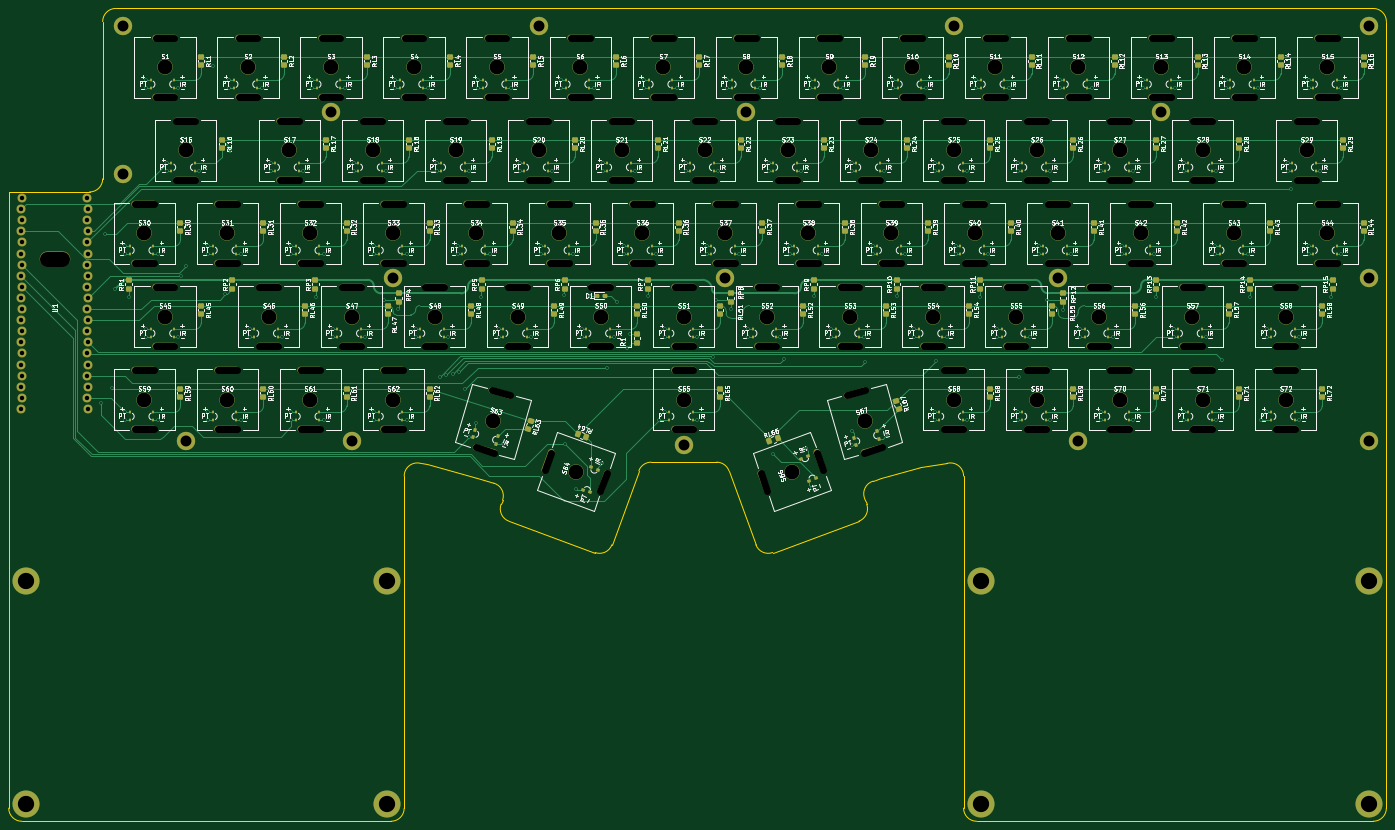
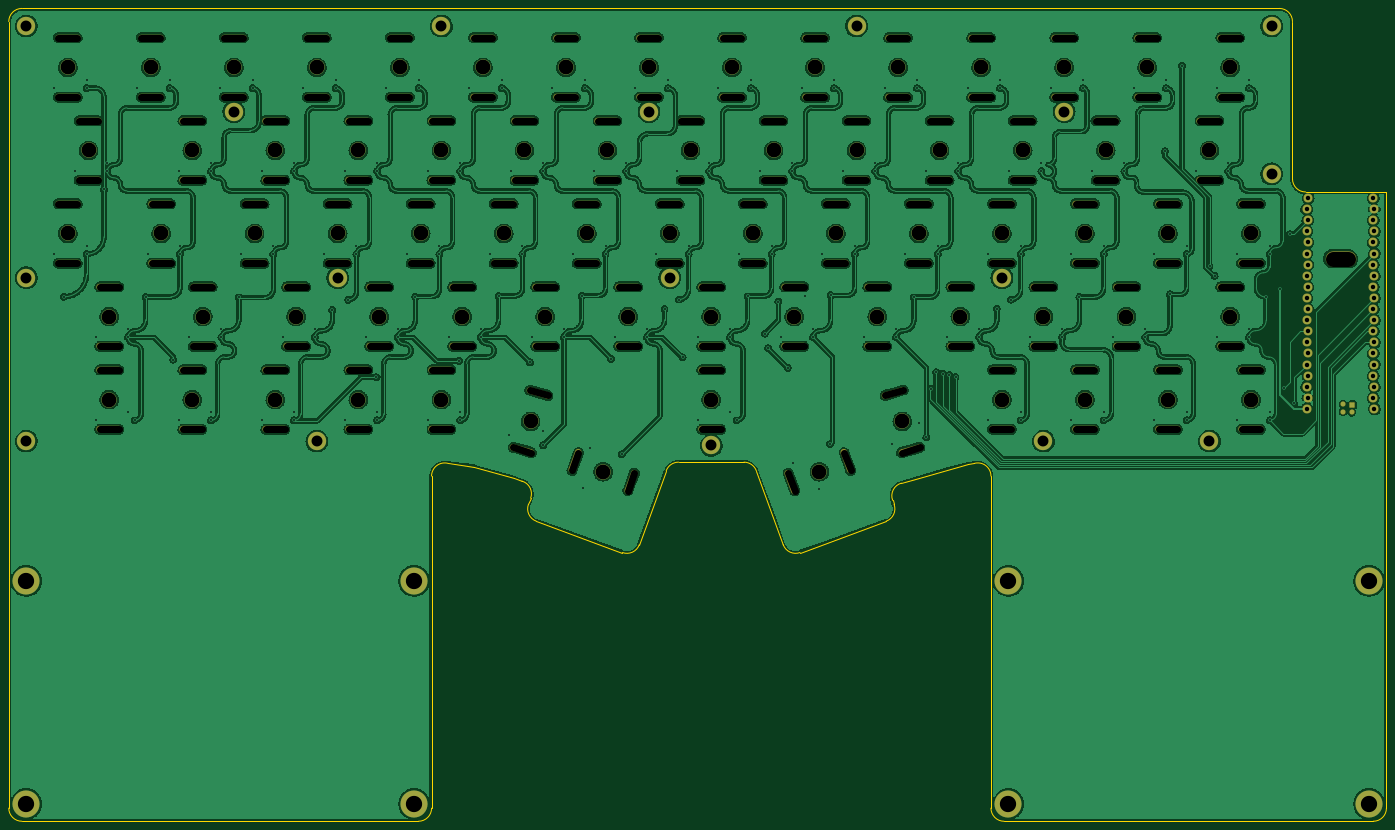
Circuit board: 11 layer files. Board 315.2 x 186.0 mm.
- bottom_copper: keychron-optical-keyboard-B_Cu.gbl (1448965 bytes)
- bottom_mask: keychron-optical-keyboard-B_Mask.gbs (9638 bytes)
- paste: keychron-optical-keyboard-B_Paste.gbp (669 bytes)
- bottom_silk: keychron-optical-keyboard-B_Silkscreen.gbo (9641 bytes)
- outline: keychron-optical-keyboard-Edge_Cuts.gm1 (3382 bytes)
- top_copper: keychron-optical-keyboard-F_Cu.gtl (64548 bytes)
- top_mask: keychron-optical-keyboard-F_Mask.gts (22740 bytes)
- paste: keychron-optical-keyboard-F_Paste.gtp (14118 bytes)
- top_silk: keychron-optical-keyboard-F_Silkscreen.gto (307325 bytes)
- drill: keychron-optical-keyboard-NPTH.drl (6086 bytes)
- drill: keychron-optical-keyboard-PTH.drl (5091 bytes)

=== bottom_copper: keychron-optical-keyboard-B_Cu.gbl (1448965 bytes, source omitted) ===
=== bottom_mask: keychron-optical-keyboard-B_Mask.gbs (9638 bytes, source omitted) ===
=== paste: keychron-optical-keyboard-B_Paste.gbp ===
G04 #@! TF.GenerationSoftware,KiCad,Pcbnew,(6.0.7-1)-1*
G04 #@! TF.CreationDate,2022-08-16T19:54:09+02:00*
G04 #@! TF.ProjectId,keychron-optical-keyboard,6b657963-6872-46f6-9e2d-6f7074696361,rev?*
G04 #@! TF.SameCoordinates,Original*
G04 #@! TF.FileFunction,Paste,Bot*
G04 #@! TF.FilePolarity,Positive*
%FSLAX46Y46*%
G04 Gerber Fmt 4.6, Leading zero omitted, Abs format (unit mm)*
G04 Created by KiCad (PCBNEW (6.0.7-1)-1) date 2022-08-16 19:54:09*
%MOMM*%
%LPD*%
G01*
G04 APERTURE LIST*
%ADD10R,1.000000X1.000000*%
%ADD11C,1.000000*%
G04 APERTURE END LIST*
D10*
X-8950000Y-77200000D03*
D11*
X-8780000Y-78880000D03*
X-6850000Y-77100000D03*
X-6800000Y-78770000D03*
M02*

=== bottom_silk: keychron-optical-keyboard-B_Silkscreen.gbo (9641 bytes, source omitted) ===
=== outline: keychron-optical-keyboard-Edge_Cuts.gm1 ===
G04 #@! TF.GenerationSoftware,KiCad,Pcbnew,(6.0.7-1)-1*
G04 #@! TF.CreationDate,2022-08-16T19:54:09+02:00*
G04 #@! TF.ProjectId,keychron-optical-keyboard,6b657963-6872-46f6-9e2d-6f7074696361,rev?*
G04 #@! TF.SameCoordinates,Original*
G04 #@! TF.FileFunction,Profile,NP*
%FSLAX46Y46*%
G04 Gerber Fmt 4.6, Leading zero omitted, Abs format (unit mm)*
G04 Created by KiCad (PCBNEW (6.0.7-1)-1) date 2022-08-16 19:54:09*
%MOMM*%
%LPD*%
G01*
G04 APERTURE LIST*
G04 #@! TA.AperFunction,Profile*
%ADD10C,0.100000*%
G04 #@! TD*
G04 APERTURE END LIST*
D10*
X295500000Y-172500000D02*
G75*
G03*
X298500000Y-169500000I0J3000000D01*
G01*
X201750000Y-93500000D02*
X201750000Y-113500000D01*
X73750000Y-169500000D02*
X73750000Y-116500000D01*
X177796325Y-103826361D02*
G75*
G03*
X179589359Y-99981269I-1026025J2819061D01*
G01*
X201750000Y-113500000D02*
X201750000Y-116500000D01*
X7750000Y13500000D02*
X295500000Y13500000D01*
X-16750000Y-169500000D02*
G75*
G03*
X-13750000Y-172500000I3000001J1D01*
G01*
X90303895Y-93977032D02*
X94260494Y-95131732D01*
X77576912Y-90616215D02*
X78888913Y-90703839D01*
X97703657Y-103826408D02*
X117437202Y-111008831D01*
X-16750000Y-113500000D02*
X-16750000Y-116500000D01*
X154217641Y-109215820D02*
G75*
G03*
X158062797Y-111008831I2819059J1026020D01*
G01*
X201750000Y-169500000D02*
G75*
G03*
X204750000Y-172500000I3000000J0D01*
G01*
X148061276Y-92301354D02*
G75*
G03*
X145242218Y-90327407I-2819076J-1026046D01*
G01*
X130257781Y-90327407D02*
X145242218Y-90327407D01*
X201750000Y-93500000D02*
G75*
G03*
X197923088Y-90616215I-3000000J0D01*
G01*
X130257781Y-90327385D02*
G75*
G03*
X127438703Y-92301347I19J-3000015D01*
G01*
X191953090Y-91358478D02*
X197923088Y-90616215D01*
X77576912Y-90616215D02*
G75*
G03*
X73750000Y-93500000I-826912J-2883785D01*
G01*
X154217658Y-109215814D02*
X148061296Y-92301347D01*
X70750000Y-172500000D02*
G75*
G03*
X73750000Y-169500000I0J3000000D01*
G01*
X-13750000Y-172500000D02*
X70750000Y-172500000D01*
X204750000Y-172500000D02*
X295500000Y-172500000D01*
X78888913Y-90703839D02*
X90303895Y-93977032D01*
X177796342Y-103826408D02*
X158062797Y-111008831D01*
X298500000Y-116500000D02*
X298500000Y-113500000D01*
X1750000Y-28500000D02*
G75*
G03*
X4750000Y-25500000I0J3000000D01*
G01*
X179589359Y-99981270D02*
X179076329Y-98571731D01*
X73750000Y-113500000D02*
X73750000Y-93500000D01*
X298500000Y10500000D02*
G75*
G03*
X295500000Y13500000I-3000000J0D01*
G01*
X-16750000Y-28500000D02*
X-16750000Y-113500000D01*
X-16750000Y-116500000D02*
X-16750000Y-169500000D01*
X181068495Y-94661886D02*
X182821104Y-93977032D01*
X73750000Y-116500000D02*
X73750000Y-113500000D01*
X298500000Y-169500000D02*
X298500000Y-116500000D01*
X95910594Y-99981252D02*
G75*
G03*
X97703657Y-103826408I2819106J-1026048D01*
G01*
X201750000Y-116500000D02*
X201750000Y-169500000D01*
X121282341Y-109215814D02*
X127438703Y-92301347D01*
X117437209Y-111008812D02*
G75*
G03*
X121282341Y-109215814I1026091J2819012D01*
G01*
X182821104Y-93977032D02*
X191953090Y-91358478D01*
X181068507Y-94661927D02*
G75*
G03*
X179076329Y-98571731I826893J-2883773D01*
G01*
X4750000Y10500000D02*
X4750000Y-25500000D01*
X1750000Y-28500000D02*
X-16750000Y-28500000D01*
X7750000Y13500000D02*
G75*
G03*
X4750000Y10500000I0J-3000000D01*
G01*
X96252651Y-99041574D02*
G75*
G03*
X94260494Y-95131732I-2819051J1026074D01*
G01*
X298500000Y-113500000D02*
X298500000Y10500000D01*
X95910640Y-99981270D02*
X96252660Y-99041577D01*
M02*

=== top_copper: keychron-optical-keyboard-F_Cu.gtl (64548 bytes, source omitted) ===
=== top_mask: keychron-optical-keyboard-F_Mask.gts (22740 bytes, source omitted) ===
=== paste: keychron-optical-keyboard-F_Paste.gtp (14118 bytes, source omitted) ===
=== top_silk: keychron-optical-keyboard-F_Silkscreen.gto (307325 bytes, source omitted) ===
=== drill: keychron-optical-keyboard-NPTH.drl (6086 bytes, source withheld) ===
=== drill: keychron-optical-keyboard-PTH.drl ===
M48
; DRILL file {KiCad (6.0.7-1)-1} date Tuesday, August 16, 2022 at 07:54:14 PM
; FORMAT={-:-/ absolute / metric / decimal}
; #@! TF.CreationDate,2022-08-16T19:54:14+02:00
; #@! TF.GenerationSoftware,Kicad,Pcbnew,(6.0.7-1)-1
; #@! TF.FileFunction,Plated,1,2,PTH
FMAT,2
METRIC
; #@! TA.AperFunction,Plated,PTH,ViaDrill
T1C0.400
; #@! TA.AperFunction,Plated,PTH,ComponentDrill
T2C1.016
; #@! TA.AperFunction,Plated,PTH,ComponentDrill
T3C2.500
; #@! TA.AperFunction,Plated,PTH,ComponentDrill
T4C3.730
%
G90
G05
T1
X4.37Y-76.83
X5.33Y-38.12
X6.77Y-73.43
X7.63Y-50.77
X9.95Y-40.95
X9.95Y-42.75
X9.95Y-78.95
X9.95Y-80.75
X10.765Y-52.56
X14.7Y-2.95
X14.7Y-4.75
X14.7Y-59.95
X14.7Y-61.75
X17.35Y-42.75
X17.35Y-80.75
X19.45Y-21.95
X19.45Y-23.75
X22.1Y-4.75
X22.1Y-61.75
X22.59Y-47.69
X23.737Y-45.518
X26.85Y-23.75
X28.95Y-40.95
X28.95Y-42.75
X28.95Y-78.95
X28.95Y-80.75
X30.03Y0.4
X32.78Y-51.9
X33.7Y-2.95
X33.7Y-4.75
X33.95Y-19.19
X36.35Y-42.75
X36.35Y-80.75
X38.45Y-59.95
X38.45Y-61.75
X41.1Y-4.75
X43.2Y-21.95
X43.2Y-23.75
X45.85Y-61.75
X47.95Y-40.95
X47.95Y-42.75
X47.95Y-78.95
X47.95Y-80.75
X50.6Y-23.75
X52.7Y-2.95
X52.7Y-4.75
X53.49Y-52.52
X55.35Y-42.75
X55.35Y-80.75
X57.45Y-59.95
X57.45Y-61.75
X60.1Y-4.75
X62.2Y-21.95
X62.2Y-23.75
X64.85Y-61.75
X66.95Y-40.95
X66.95Y-42.75
X66.95Y-78.95
X66.95Y-80.75
X69.19Y-53.12
X69.6Y-23.75
X71.7Y-2.95
X71.7Y-4.75
X72.4Y-55.21
X74.35Y-42.75
X74.35Y-80.75
X76.45Y-59.95
X76.45Y-61.75
X79.1Y-4.75
X81.2Y-21.95
X81.2Y-23.75
X81.86Y-70.87
X83.29Y-70.38
X83.85Y-61.75
X84.83Y-70.1
X85.95Y-40.95
X85.95Y-42.75
X86.27Y-69.74
X87.56Y-73.53
X88.544Y-84.656
X88.6Y-23.75
X90.14Y-81.36
X90.7Y-2.95
X90.7Y-4.75
X91.38Y-52.63
X93.35Y-42.75
X95.45Y-59.95
X95.45Y-61.75
X96.41Y-86.26
X98.1Y-4.75
X100.2Y-21.95
X100.2Y-23.75
X102.85Y-61.75
X104.95Y-40.95
X104.95Y-42.75
X107.6Y-23.75
X109.7Y-2.95
X109.7Y-4.75
X110.42Y-52.14
X110.56Y-86.19
X112.35Y-42.75
X113.11Y-96.41
X114.45Y-59.95
X114.45Y-61.75
X116.34Y-52.2
X117.1Y-4.75
X119.04Y-90.63
X119.2Y-21.95
X119.2Y-23.75
X120.26Y-68.73
X121.85Y-61.75
X122.39Y-53.59
X123.95Y-40.95
X123.95Y-42.75
X124.73Y-64.21
X125.49Y-60.91
X126.6Y-23.75
X128.7Y-2.95
X128.7Y-4.75
X129.44Y-52.38
X131.35Y-42.75
X131.95Y-80.75
X133.45Y-59.95
X133.45Y-61.75
X133.45Y-78.95
X136.1Y-4.75
X138.2Y-21.95
X138.2Y-23.75
X140.85Y-61.75
X140.85Y-80.75
X142.95Y-40.95
X142.95Y-42.75
X144.322Y-66.358
X145.14Y-53.11
X145.6Y-23.75
X147.7Y-2.95
X147.7Y-4.75
X148.45Y-55.34
X150.35Y-42.75
X152.45Y-59.95
X152.45Y-61.75
X155.1Y-4.75
X157.2Y-21.95
X157.2Y-23.75
X158.25Y-88.53
X159.85Y-61.75
X160.63Y-66.72
X161.95Y-40.95
X161.95Y-42.75
X164.6Y-23.75
X165.61Y-87.03
X166.7Y-2.95
X166.7Y-4.75
X167.04Y-96.17
X167.41Y-52.29
X169.35Y-42.75
X171.45Y-59.95
X171.45Y-61.75
X174.1Y-4.75
X176.2Y-21.95
X176.2Y-23.75
X176.237Y-86.476
X176.25Y-83.18
X178.85Y-61.75
X179.24Y-67.46
X180.95Y-40.95
X180.95Y-42.75
X183.6Y-23.75
X184.1Y-84.17
X185.7Y-2.95
X185.7Y-4.75
X186.42Y-52.31
X188.35Y-42.75
X190.45Y-59.95
X190.45Y-61.75
X193.1Y-4.75
X195.2Y-21.95
X195.2Y-23.75
X195.2Y-78.95
X195.2Y-80.75
X195.43Y-67.16
X197.85Y-61.75
X199.95Y-40.95
X199.95Y-42.75
X202.6Y-23.75
X202.6Y-80.75
X204.7Y-2.95
X204.7Y-4.75
X205.47Y-52.47
X207.35Y-42.75
X209.45Y-59.95
X209.45Y-61.75
X212.1Y-4.75
X214.2Y-21.95
X214.2Y-23.75
X214.2Y-78.95
X214.2Y-80.75
X214.43Y-70.89
X216.85Y-61.75
X218.95Y-40.95
X218.95Y-42.75
X220.81Y-53.17
X221.6Y-23.75
X221.6Y-80.75
X223.7Y-2.95
X223.7Y-4.75
X224.46Y-55.48
X226.35Y-42.75
X228.45Y-59.95
X228.45Y-61.75
X231.1Y-4.75
X233.2Y-21.95
X233.2Y-23.75
X233.2Y-78.95
X233.2Y-80.75
X235.85Y-61.75
X237.95Y-40.95
X237.95Y-42.75
X240.6Y-23.75
X240.6Y-80.75
X242.7Y-2.95
X242.7Y-4.75
X245.35Y-42.75
X245.86Y-52.62
X249.825Y-59.95
X249.825Y-61.75
X250.1Y-4.75
X252.2Y-21.95
X252.2Y-23.75
X252.2Y-78.95
X252.2Y-80.75
X257.225Y-61.75
X259.325Y-40.95
X259.325Y-42.75
X259.6Y-23.75
X259.6Y-80.75
X260.86Y-66.86
X261.7Y-2.95
X261.7Y-4.75
X266.725Y-42.75
X267.19Y-52.56
X269.1Y-4.75
X269.7Y-80.75
X271.2Y-59.95
X271.2Y-61.75
X271.2Y-78.95
X275.95Y-21.95
X275.95Y-23.75
X276.73Y-27.88
X278.6Y-61.75
X278.6Y-80.75
X280.7Y-2.95
X280.7Y-4.75
X280.7Y-40.95
X280.7Y-42.75
X283.35Y-23.75
X285.92Y-52.49
X288.1Y-4.75
X288.1Y-42.75
T2
X-13.997Y-32.44
X-13.997Y-37.52
X-13.997Y-42.6
X-13.997Y-47.68
X-13.997Y-52.76
X-13.997Y-57.84
X-13.997Y-62.92
X-13.997Y-68.0
X-13.997Y-73.08
X-13.997Y-78.16
X-13.75Y-29.9
X-13.743Y-34.98
X-13.743Y-40.06
X-13.743Y-45.14
X-13.743Y-50.22
X-13.743Y-55.3
X-13.743Y-60.38
X-13.743Y-65.46
X-13.743Y-70.54
X-13.743Y-75.62
X1.15Y-29.9
X1.243Y-34.98
X1.243Y-40.06
X1.243Y-45.14
X1.243Y-50.22
X1.243Y-55.3
X1.243Y-60.38
X1.243Y-65.46
X1.243Y-70.54
X1.243Y-75.62
X1.497Y-32.44
X1.497Y-37.52
X1.497Y-42.6
X1.497Y-47.68
X1.497Y-52.76
X1.497Y-57.84
X1.497Y-62.92
X1.497Y-68.0
X1.497Y-73.08
X1.497Y-78.16
T3
X9.5Y9.5
X9.5Y-24.35
X23.75Y-85.5
X57.0Y-10.1
X61.75Y-85.5
X71.25Y-48.1
X104.5Y9.5
X137.75Y-86.5
X147.25Y-48.1
X152.0Y-10.1
X199.5Y9.5
X223.25Y-48.1
X228.0Y-85.5
X247.0Y-10.1
X294.5Y9.5
X294.5Y-48.1
X294.5Y-85.5
T4
X-12.75Y-117.5
X-12.75Y-168.5
X69.75Y-117.5
X69.75Y-168.5
X205.75Y-117.5
X205.75Y-168.5
X294.5Y-117.5
X294.5Y-168.5
T0
M30

